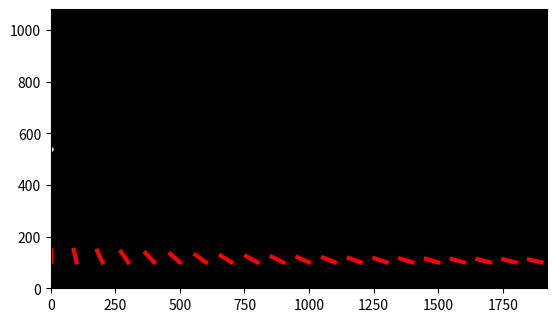

Recreate this plot in Python. (Note: this script raises an exception after producing the figure.)
# code qui génère les images
import numpy as np
import matplotlib.pyplot as plt


nl = 1080  # nombre de lignes, nombre de colonnes
nc = 1920


# Points_gravité = [] # Liste des points de gravité


class Tige:
    def __init__(self, base):
        self.base = base

    def élongation_mobile(self, PtGravi):  # Calcule l'élongation du mobile
        long_a_vide = 50
        x1, y1 = self.base
        x2, y2 = PtGravi.coord
        # distance entre le point de gravité et la base de la tige
        d = np.sqrt((x1-x2)**2+(y1-y2)**2)
        # to be continued

    def coord_mobile(self, PtGravi):  # calcul des coordonnées du mobile
        l = 50  # longeur à vide du mobile
        x1, y1 = self.base
        x2, y2 = PtGravi.coord
        dx = x2 - x1
        dy = y2 - y1
        # Calcule l'angle de rotation du mobile
        if dx == 0:
            if dy > 0:
                Γ = np.pi/2
            if dy < 0:
                Δθ = np.pi
                Γ = np.pi/2 + Δθ
        if dx > 0:
            # angle dans le triangle formé par la base et le ptgravi
            a = np.arctan(dy/dx)
            Δθ = np.pi/2 - a  # caclul de l'angle a ajouter pour s'aligner avec le ptgravi
            Γ = np.pi/2 - Δθ  # angle sur le cercle de rayon l centré sur la base
        if dx < 0:
            a = np.arctan(dy/dx)
            Δθ = np.pi/2 + a
            Γ = np.pi/2 + Δθ
        xm = l*np.cos(Γ)
        ym = l*np.sin(Γ)
        return (x1+xm, y1+ym)

    def afficher(self):  # Affiche la tige
        xmob, ymob = self.coord_mobile(gravi)
        plt.plot([self.base[0], xmob], [self.base[1], ymob], 'r', linewidth=3)


class PtGravité:  # Classe des points de gravité
    def __init__(self, coord, gravi):
        self.coord = coord
        self.gravi = gravi

    def afficher(self):
        plt.scatter(self.coord[0], self.coord[1], c='w', s=5)

    def tracer_trajectoire(self):
        pass


for i in range(20):
    Image = np.zeros((nl, nc, 3), dtype='uint8')
    fig, ax = plt.subplots()
    Image = ax.imshow(Image, extent=[0, 1920, 0, 1080])
    gravi = PtGravité((i*100, 540), 1)
    gravi.afficher()
    for j in range(20):
        tige = Tige([j*100, 100])
        tige.afficher()
    plt.savefig('dossier_video/'+str(i)+'.png', dpi=100)
    # plt.show()
